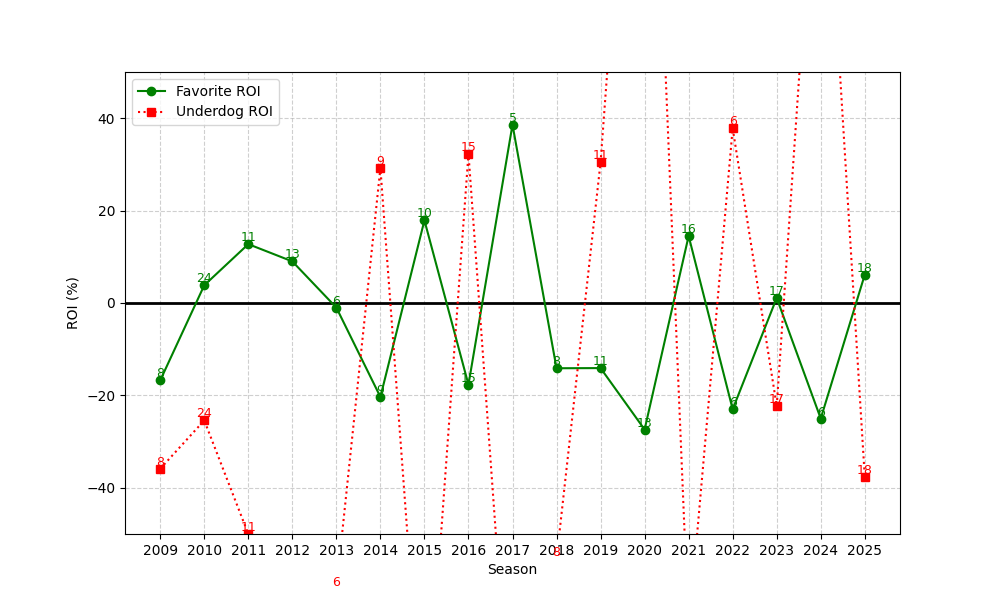

Source data for this figure (header and first rows):
season, n, favorite_roi, underdog_roi
2009, 8, -16.75, -35.88
2010, 24, 3.837, -25.42
2011, 11, 12.74, -50.0
2012, 13, 9.005, -76.15
2013, 6, -0.9985, -61.83
2014, 9, -20.33, 29.22
2015, 10, 17.89, -100.0
2016, 15, -17.68, 32.33
2017, 5, 38.59, -100.0
2018, 8, -14.12, -55.39
2019, 11, -14.09, 30.45
2020, 13, -27.39, 159.5
2021, 16, 14.5, -71
2022, 6, -23, 37.83
2023, 17, 1.092, -22.29
2024, 6, -25.02, 117.5
2025, 18, 6.12, -37.67
